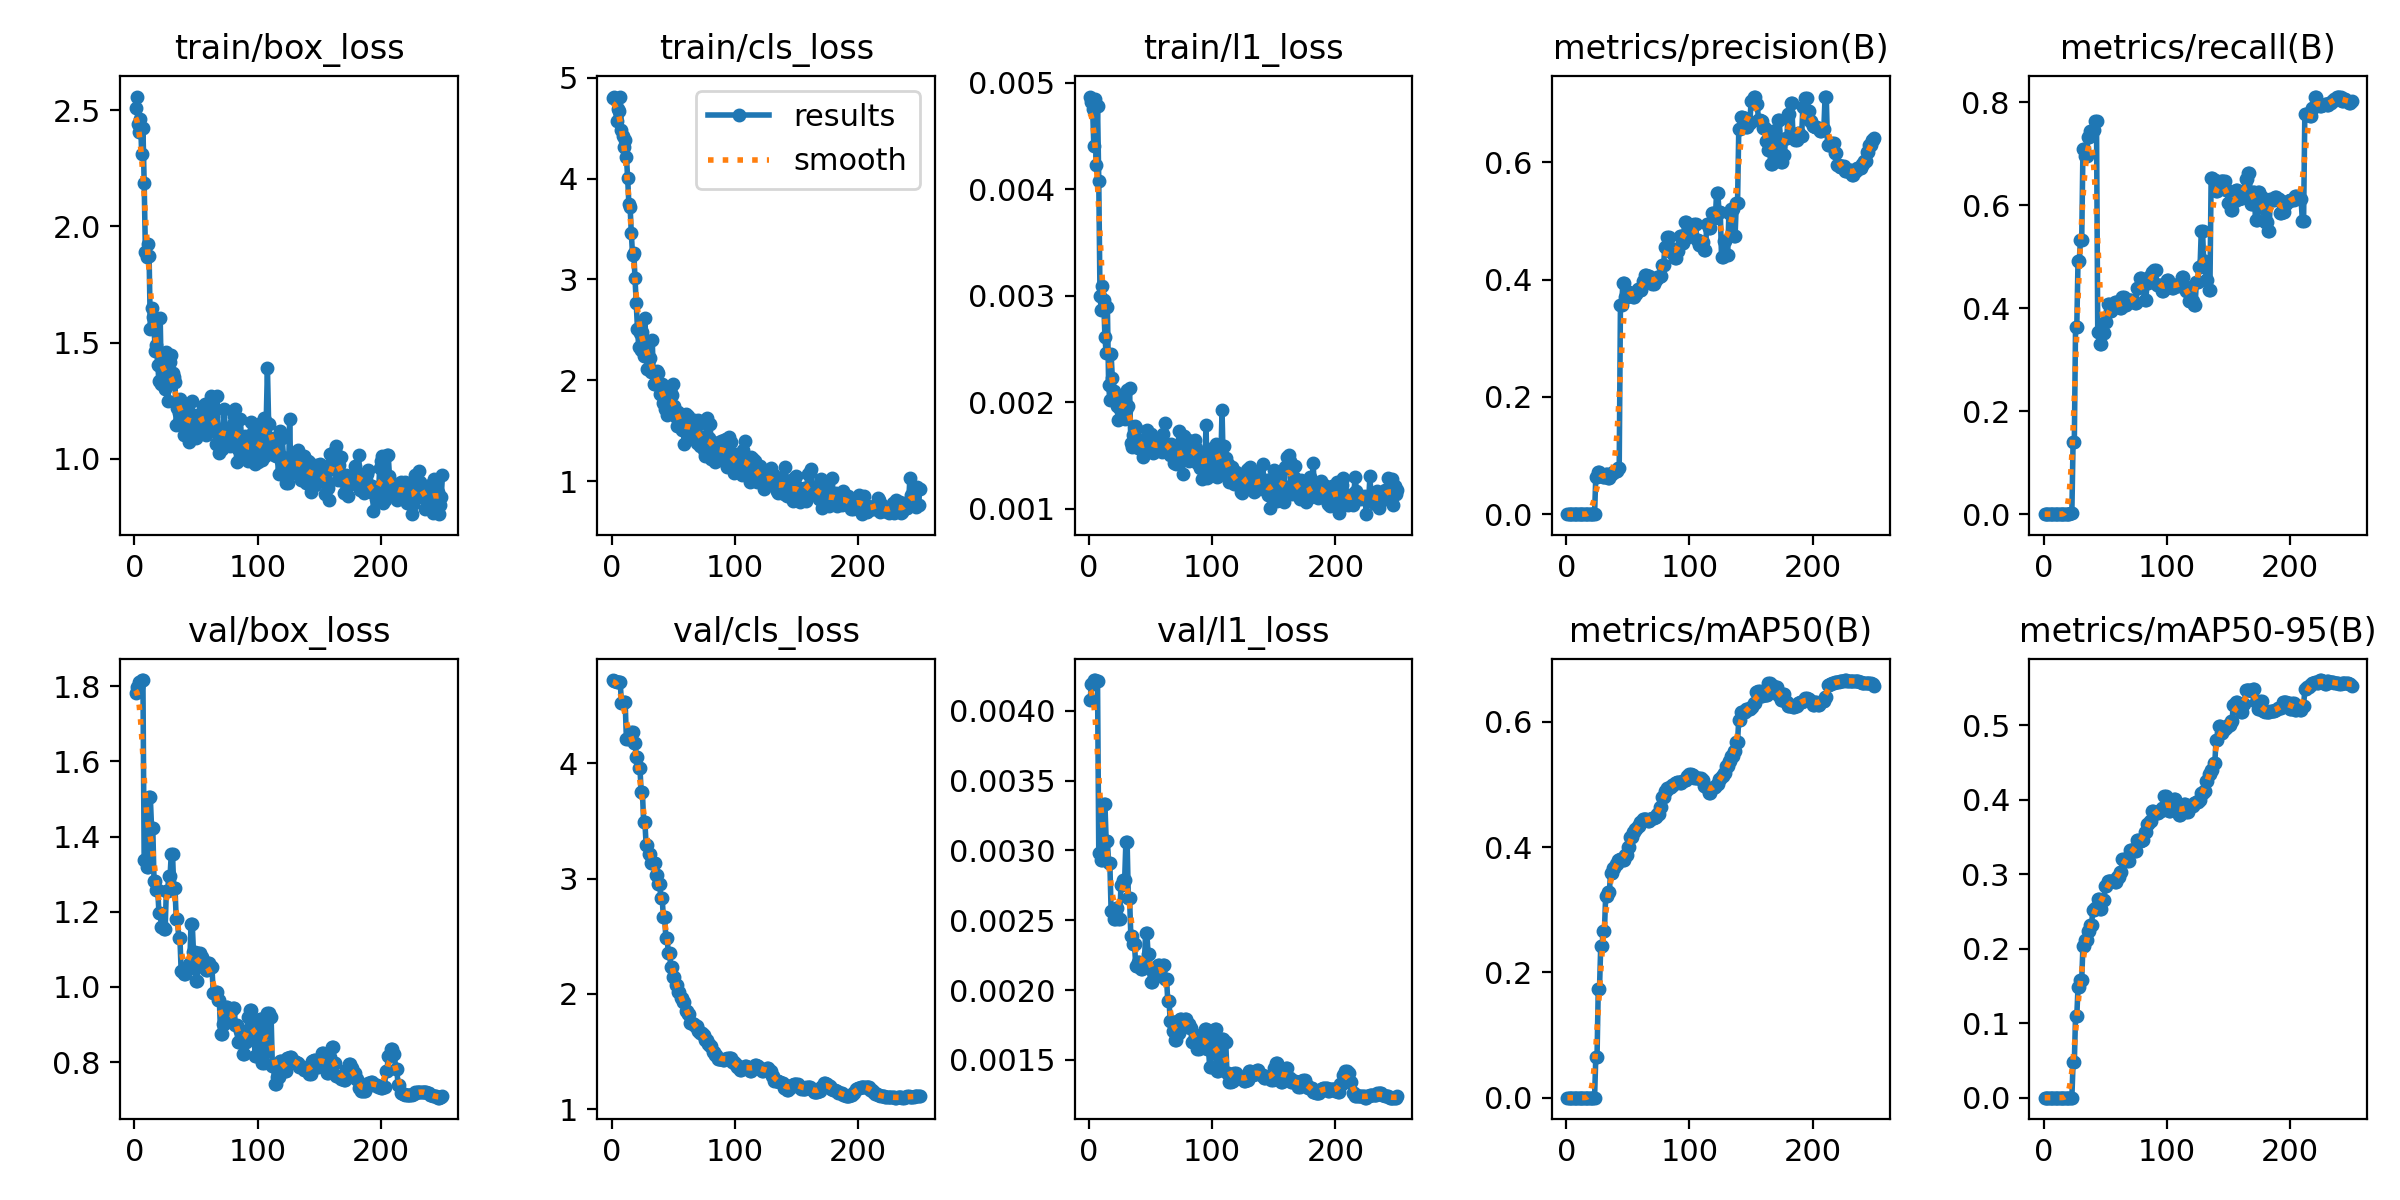

Source data for this figure (header and first rows):
epoch, time, train/box_loss, train/cls_loss, train/l1_loss, metrics/precision(B), metrics/recall(B), metrics/mAP50(B), metrics/mAP50-95(B), val/box_loss, val/cls_loss, val/l1_loss, lr/pg0, lr/pg1, lr/pg2
1, 67.62, 2.511, 4.798, 0.00487, 0, 0, 0, 0, 1.782, 4.72, 0.00408, 0.0002382, 0.0002382, 0.0002382
2, 74.34, 2.559, 4.803, 0.00482, 0, 0, 0, 0, 1.798, 4.708, 0.00419, 0.0007117, 0.0007117, 0.0007117
3, 80.39, 2.44, 4.794, 0.00475, 0, 0, 0, 0, 1.798, 4.708, 0.00419, 0.001181, 0.001181, 0.001181
4, 86.88, 2.405, 4.565, 0.00441, 0, 0, 0, 0, 1.811, 4.702, 0.00422, 0.001412, 0.001412, 0.001412
5, 94.23, 2.462, 4.687, 0.00485, 0, 0, 0, 0, 1.811, 4.702, 0.00422, 0.001406, 0.001406, 0.001406
6, 100.4, 2.311, 4.668, 0.00423, 0, 0, 0, 0, 1.816, 4.699, 0.00421, 0.001401, 0.001401, 0.001401
7, 107.5, 2.423, 4.812, 0.00478, 0, 0, 0, 0, 1.816, 4.699, 0.00421, 0.001395, 0.001395, 0.001395
8, 113.7, 2.188, 4.478, 0.00408, 0, 0, 0, 0, 1.337, 4.517, 0.00298, 0.001389, 0.001389, 0.001389
9, 120.6, 1.89, 4.418, 0.003, 0, 0, 0, 0, 1.337, 4.517, 0.00298, 0.001384, 0.001384, 0.001384
10, 127.8, 1.87, 4.308, 0.00287, 0, 0, 0, 0, 1.319, 4.529, 0.00293, 0.001378, 0.001378, 0.001378
11, 135.1, 1.925, 4.381, 0.00309, 0, 0, 0, 0, 1.319, 4.529, 0.00293, 0.001372, 0.001372, 0.001372
12, 141.9, 1.872, 4.215, 0.00296, 0, 0, 0, 0, 1.504, 4.207, 0.00333, 0.001367, 0.001367, 0.001367
13, 149.5, 1.557, 4.008, 0.00261, 0, 0, 0, 0, 1.504, 4.207, 0.00333, 0.001361, 0.001361, 0.001361
14, 157, 1.65, 3.749, 0.00246, 0, 0, 0, 0, 1.423, 4.219, 0.00307, 0.001355, 0.001355, 0.001355
15, 164.1, 1.612, 3.719, 0.00289, 0, 0, 0, 0, 1.423, 4.219, 0.00307, 0.00135, 0.00135, 0.00135
16, 171.8, 1.562, 3.456, 0.00216, 0, 0, 0, 0, 1.282, 4.272, 0.00291, 0.001344, 0.001344, 0.001344
17, 179, 1.465, 3.24, 0.00202, 0, 0, 0, 0, 1.282, 4.272, 0.00291, 0.001338, 0.001338, 0.001338
18, 186.7, 1.489, 3.26, 0.00245, 0, 0, 0, 0, 1.258, 4.178, 0.00257, 0.001333, 0.001333, 0.001333
19, 193.2, 1.405, 3.011, 0.00223, 0, 0, 0, 0, 1.258, 4.178, 0.00257, 0.001327, 0.001327, 0.001327
20, 201.3, 1.333, 2.763, 0.00211, 0, 0, 0, 0, 1.196, 4.051, 0.00251, 0.001321, 0.001321, 0.001321
21, 207.5, 1.604, 2.508, 0.00208, 0, 0, 0, 0, 1.196, 4.051, 0.00251, 0.001316, 0.001316, 0.001316
22, 215.5, 1.32, 2.335, 0.00201, 0.00026, 0.00312, 5e-05, 3e-05, 1.158, 3.957, 0.00259, 0.00131, 0.00131, 0.00131
23, 222, 1.422, 2.47, 0.00197, 0.00026, 0.00312, 5e-05, 3e-05, 1.158, 3.957, 0.00259, 0.001305, 0.001305, 0.001305
24, 229.9, 1.36, 2.3, 0.00183, 0.06319, 0.141, 0.06419, 0.0473, 1.155, 3.747, 0.00251, 0.001299, 0.001299, 0.001299
25, 235.9, 1.302, 2.483, 0.00194, 0.06319, 0.141, 0.06419, 0.0473, 1.155, 3.747, 0.00251, 0.001293, 0.001293, 0.001293
26, 243.7, 1.46, 2.237, 0.00192, 0.07226, 0.3639, 0.1736, 0.1097, 1.255, 3.488, 0.00275, 0.001288, 0.001288, 0.001288
27, 249.4, 1.247, 2.616, 0.00205, 0.07226, 0.3639, 0.1736, 0.1097, 1.255, 3.488, 0.00275, 0.001282, 0.001282, 0.001282
28, 257.7, 1.323, 2.301, 0.00206, 0.06685, 0.4921, 0.2414, 0.1481, 1.294, 3.295, 0.00279, 0.001276, 0.001276, 0.001276
29, 265.2, 1.416, 2.11, 0.00184, 0.06685, 0.4921, 0.2414, 0.1481, 1.294, 3.295, 0.00279, 0.001271, 0.001271, 0.001271
30, 272.3, 1.448, 2.226, 0.00193, 0.06256, 0.5331, 0.2661, 0.1583, 1.354, 3.212, 0.00306, 0.001265, 0.001265, 0.001265
31, 278.7, 1.371, 2.219, 0.00212, 0.06256, 0.5331, 0.2661, 0.1583, 1.354, 3.212, 0.00306, 0.001259, 0.001259, 0.001259
32, 286.7, 1.353, 2.082, 0.00197, 0.06899, 0.7091, 0.3214, 0.2042, 1.264, 3.134, 0.00266, 0.001254, 0.001254, 0.001254
33, 293.7, 1.332, 2.398, 0.00213, 0.06899, 0.7091, 0.3214, 0.2042, 1.264, 3.134, 0.00266, 0.001248, 0.001248, 0.001248
34, 300.4, 1.144, 1.961, 0.00162, 0.06167, 0.6966, 0.3291, 0.2113, 1.18, 3.139, 0.00239, 0.001242, 0.001242, 0.001242
35, 308, 1.218, 1.96, 0.00158, 0.06167, 0.6966, 0.3291, 0.2113, 1.18, 3.139, 0.00239, 0.001237, 0.001237, 0.001237
36, 315.1, 1.196, 1.972, 0.00169, 0.06781, 0.7332, 0.3585, 0.2235, 1.131, 3.034, 0.00233, 0.001231, 0.001231, 0.001231
37, 323.1, 1.257, 2.096, 0.00178, 0.06781, 0.7332, 0.3585, 0.2235, 1.131, 3.034, 0.00233, 0.001225, 0.001225, 0.001225
38, 329.6, 1.203, 2.072, 0.00176, 0.07186, 0.7438, 0.3673, 0.2322, 1.042, 2.952, 0.00217, 0.00122, 0.00122, 0.00122
39, 337.6, 1.234, 1.861, 0.00166, 0.07186, 0.7438, 0.3673, 0.2322, 1.042, 2.952, 0.00217, 0.001214, 0.001214, 0.001214
40, 344.9, 1.104, 1.869, 0.00157, 0.07351, 0.7469, 0.3737, 0.252, 1.033, 2.828, 0.0022, 0.001208, 0.001208, 0.001208
41, 352.3, 1.153, 1.968, 0.00161, 0.07351, 0.7469, 0.3737, 0.252, 1.033, 2.828, 0.0022, 0.001203, 0.001203, 0.001203
42, 359.3, 1.206, 1.78, 0.00164, 0.0789, 0.7636, 0.3798, 0.2551, 1.046, 2.669, 0.00215, 0.001197, 0.001197, 0.001197
43, 366.9, 1.195, 1.717, 0.00157, 0.0789, 0.7636, 0.3798, 0.2551, 1.046, 2.669, 0.00215, 0.001191, 0.001191, 0.001191
44, 373.3, 1.073, 1.89, 0.00149, 0.3569, 0.3546, 0.3811, 0.2673, 1.062, 2.488, 0.00219, 0.001186, 0.001186, 0.001186
45, 380.6, 1.191, 1.66, 0.00153, 0.3569, 0.3546, 0.3811, 0.2673, 1.062, 2.488, 0.00219, 0.00118, 0.00118, 0.00118
46, 387.4, 1.16, 1.726, 0.00154, 0.3943, 0.3304, 0.3795, 0.2531, 1.168, 2.358, 0.00241, 0.001174, 0.001174, 0.001174
47, 394.8, 1.249, 1.735, 0.00174, 0.3943, 0.3304, 0.3795, 0.2531, 1.168, 2.358, 0.00241, 0.001169, 0.001169, 0.001169
48, 402, 1.106, 1.931, 0.00171, 0.3707, 0.3519, 0.3877, 0.2653, 1.094, 2.236, 0.00226, 0.001163, 0.001163, 0.001163
49, 409.2, 1.171, 1.853, 0.00157, 0.3707, 0.3519, 0.3877, 0.2653, 1.094, 2.236, 0.00226, 0.001157, 0.001157, 0.001157
50, 416.2, 1.089, 1.966, 0.0017, 0.3794, 0.3737, 0.4004, 0.2847, 1.014, 2.151, 0.00206, 0.001152, 0.001152, 0.001152
51, 423.9, 1.189, 1.749, 0.00166, 0.3794, 0.3737, 0.4004, 0.2847, 1.014, 2.151, 0.00206, 0.001146, 0.001146, 0.001146
52, 432, 1.124, 1.639, 0.00152, 0.3757, 0.4091, 0.4157, 0.2909, 1.09, 2.077, 0.00213, 0.00114, 0.00114, 0.00114
53, 459.5, 1.19, 1.545, 0.00153, 0.3757, 0.4091, 0.4157, 0.2909, 1.09, 2.077, 0.00213, 0.001135, 0.001135, 0.001135
54, 465.9, 1.131, 1.682, 0.0016, 0.3711, 0.3947, 0.4238, 0.291, 1.078, 2.013, 0.0021, 0.001129, 0.001129, 0.001129
55, 474.4, 1.172, 1.617, 0.00166, 0.3711, 0.3947, 0.4238, 0.291, 1.078, 2.013, 0.0021, 0.001123, 0.001123, 0.001123
56, 503.2, 1.228, 1.56, 0.00155, 0.3757, 0.4087, 0.4285, 0.291, 1.052, 1.965, 0.00218, 0.001118, 0.001118, 0.001118
57, 509.9, 1.237, 1.509, 0.00162, 0.3757, 0.4087, 0.4285, 0.291, 1.052, 1.965, 0.00218, 0.001112, 0.001112, 0.001112
58, 517.1, 1.101, 1.531, 0.00158, 0.3836, 0.4123, 0.4339, 0.2893, 1.046, 1.928, 0.00217, 0.001106, 0.001106, 0.001106
59, 523.4, 1.137, 1.374, 0.00153, 0.3836, 0.4123, 0.4339, 0.2893, 1.046, 1.928, 0.00217, 0.001101, 0.001101, 0.001101
60, 540.3, 1.172, 1.671, 0.0017, 0.3824, 0.4037, 0.4405, 0.2964, 1.064, 1.848, 0.00218, 0.001095, 0.001095, 0.001095
... 190 more rows
